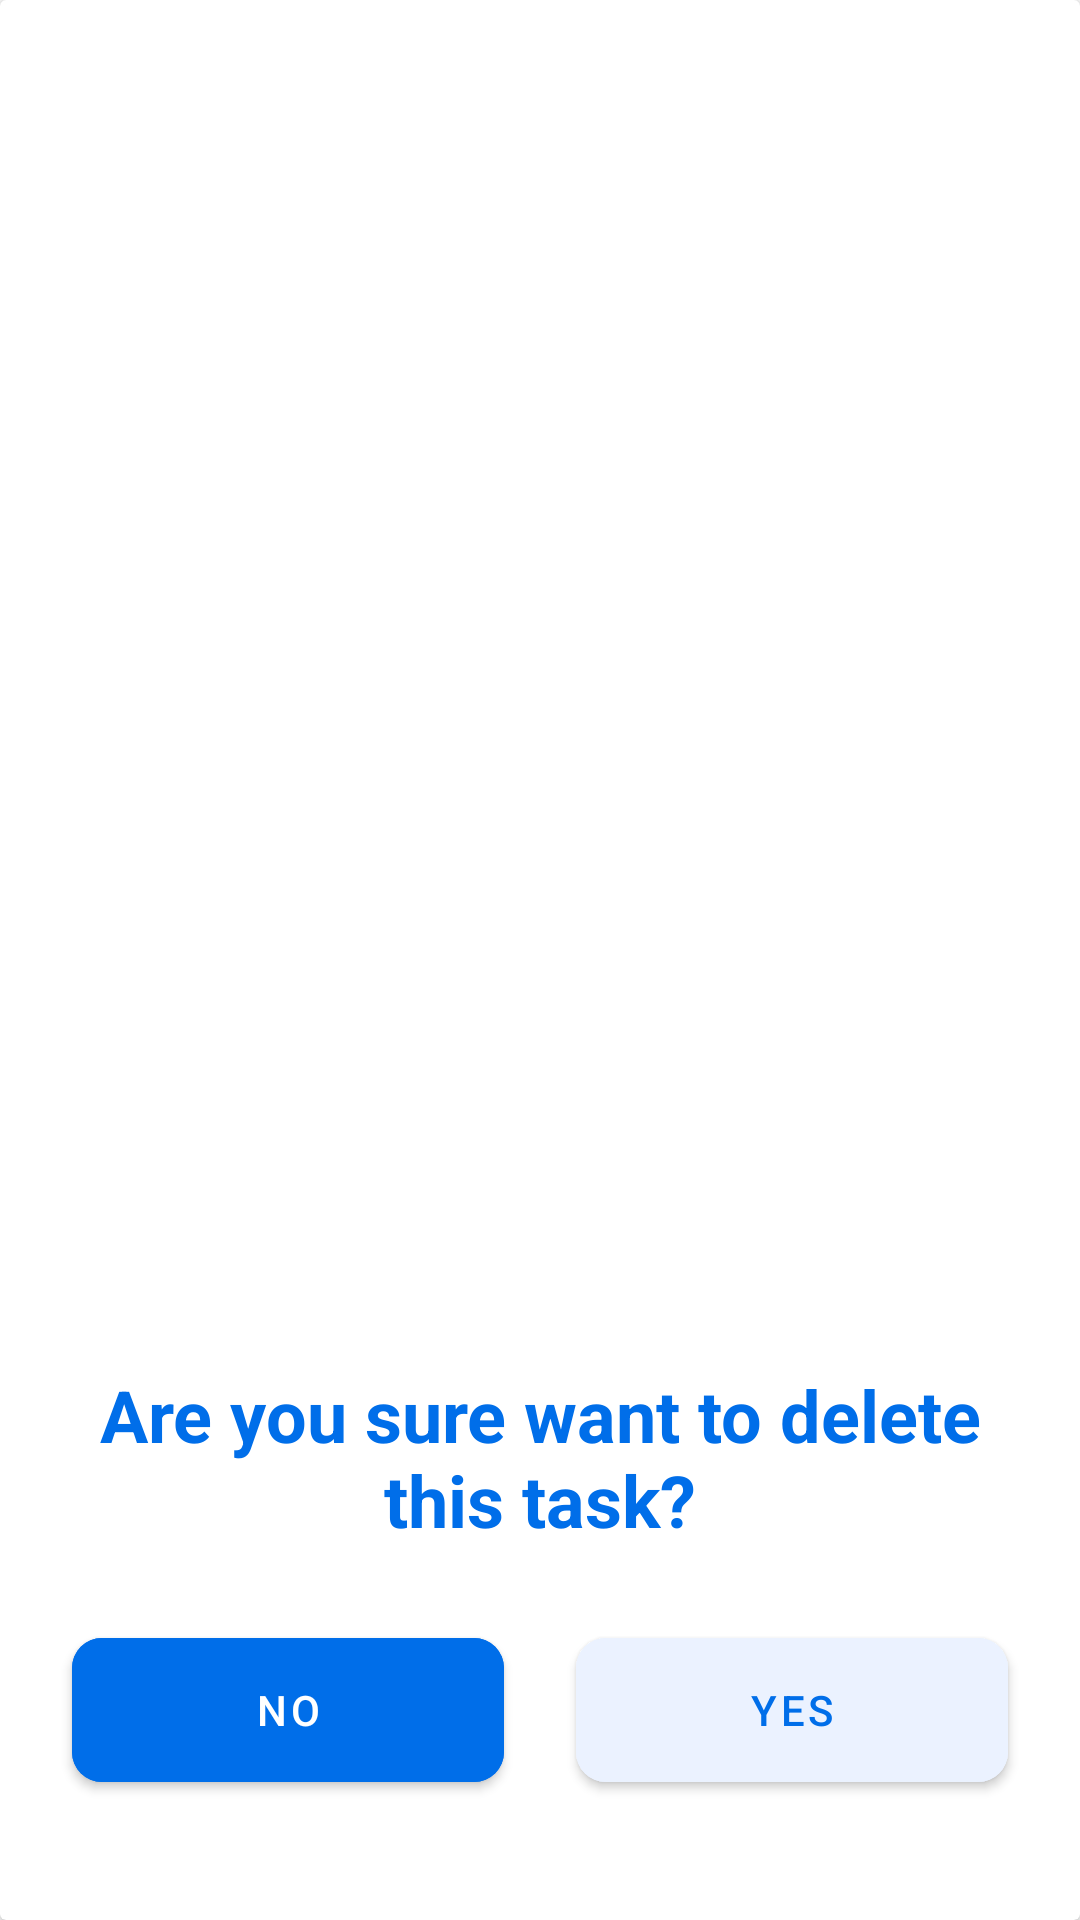

Layout XML and referenced resources for this Android screen:
<!-- AndroidManifest.xml: application theme Theme.TaskManager -->
<!-- res/layout/delete_dialog.xml -->
<?xml version="1.0" encoding="utf-8"?>
<androidx.cardview.widget.CardView xmlns:android="http://schemas.android.com/apk/res/android"
    android:layout_width="match_parent"
    android:layout_height="200dp"
    xmlns:app="http://schemas.android.com/apk/res-auto">
    <LinearLayout
        android:layout_width="match_parent"
        android:layout_height="match_parent"
        android:orientation="vertical"
        android:gravity="center_horizontal|bottom">
        
        <TextView
            android:id="@+id/tvMessage"
            android:layout_width="wrap_content"
            android:layout_height="wrap_content"
            android:text="@string/are_you_sure_want_to_delete_this_task"
            android:textColor="#006EE9"
            android:textStyle="bold"
            android:gravity="center"
            android:layout_marginStart="24dp"
            android:layout_marginEnd="24dp"
            android:layout_marginTop="40dp"
            android:textSize="24sp"/>
        <LinearLayout
            android:layout_width="match_parent"
            android:layout_height="wrap_content"
            android:orientation="horizontal">
            <com.google.android.material.button.MaterialButton
                android:id="@+id/btnNo"
                app:cornerRadius="10dp"
                android:layout_width="0dp"
                android:layout_weight="1"
                android:layout_height="60dp"
                android:layout_marginTop="24dp"
                android:layout_marginStart="24dp"
                android:text="No"
                android:backgroundTint="#006EE9"/>
            <com.google.android.material.button.MaterialButton
                android:id="@+id/btnYes"
                app:cornerRadius="10dp"
                android:layout_width="0dp"
                android:layout_weight="1"
                android:layout_height="60dp"
                android:layout_marginTop="24dp"
                android:layout_marginStart="24dp"
                android:layout_marginEnd="24dp"
                android:layout_marginBottom="40dp"
                android:text="Yes"
                android:textColor="#006EE9"
                android:backgroundTint="#EBF2FF"/>
        </LinearLayout>

    </LinearLayout>
</androidx.cardview.widget.CardView>
<!-- resources referenced by this layout -->
<resources>
  <string name="are_you_sure_want_to_delete_this_task">Are you sure want to delete this task?</string>
  <style name="Theme.TaskManager" parent="Base.Theme.TaskManager" />
  <style name="Base.Theme.TaskManager" parent="Theme.MaterialComponents.DayNight.NoActionBar">
          
          
      </style>
</resources>
